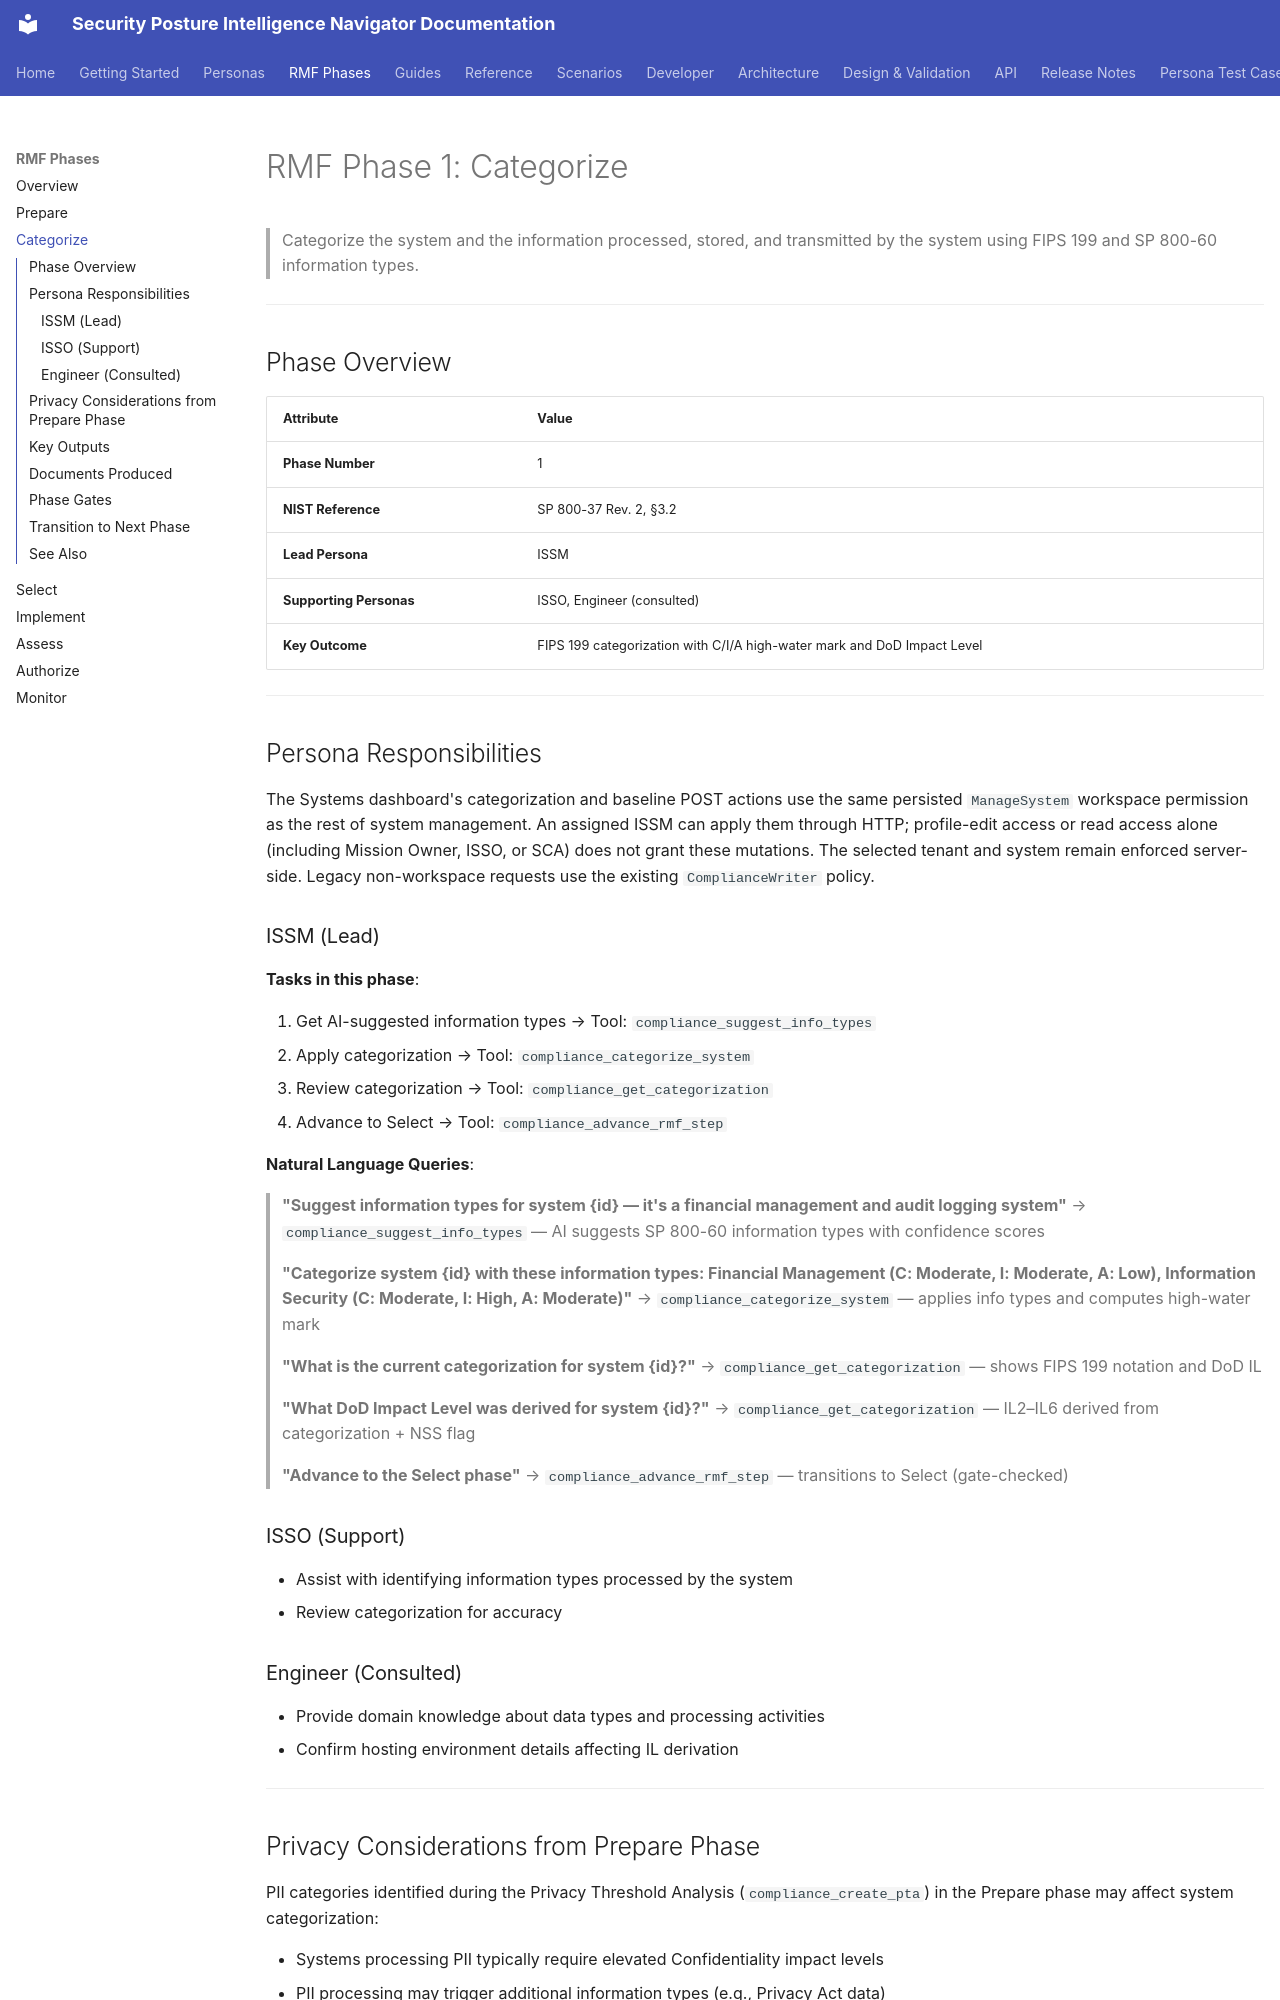

repository: azurenoops/spin_agent · page: rmf-phases/categorize.html · generator: mkdocs

# RMF Phase 1: Categorize

> Categorize the system and the information processed, stored, and transmitted by the system using FIPS 199 and SP 800-60 information types.

---

## Phase Overview

| Attribute | Value |
|-----------|-------|
| **Phase Number** | 1 |
| **NIST Reference** | SP 800-37 Rev. 2, §3.2 |
| **Lead Persona** | ISSM |
| **Supporting Personas** | ISSO, Engineer (consulted) |
| **Key Outcome** | FIPS 199 categorization with C/I/A high-water mark and DoD Impact Level |

---

## Persona Responsibilities

The Systems dashboard's categorization and baseline POST actions use the same
persisted `ManageSystem` workspace permission as the rest of system management.
An assigned ISSM can apply them through HTTP; profile-edit access or read access
alone (including Mission Owner, ISSO, or SCA) does not grant these mutations.
The selected tenant and system remain enforced server-side. Legacy non-workspace
requests use the existing `ComplianceWriter` policy.

### ISSM (Lead)

**Tasks in this phase**:

1. Get AI-suggested information types → Tool: `compliance_suggest_info_types`
2. Apply categorization → Tool: `compliance_categorize_system`
3. Review categorization → Tool: `compliance_get_categorization`
4. Advance to Select → Tool: `compliance_advance_rmf_step`

**Natural Language Queries**:

> **"Suggest information types for system {id} — it's a financial management and audit logging system"** → `compliance_suggest_info_types` — AI suggests SP 800-60 information types with confidence scores

> **"Categorize system {id} with these information types: Financial Management (C: Moderate, I: Moderate, A: Low), Information Security (C: Moderate, I: High, A: Moderate)"** → `compliance_categorize_system` — applies info types and computes high-water mark

> **"What is the current categorization for system {id}?"** → `compliance_get_categorization` — shows FIPS 199 notation and DoD IL

> **"What DoD Impact Level was derived for system {id}?"** → `compliance_get_categorization` — IL2–IL6 derived from categorization + NSS flag

> **"Advance to the Select phase"** → `compliance_advance_rmf_step` — transitions to Select (gate-checked)

### ISSO (Support)

- Assist with identifying information types processed by the system
- Review categorization for accuracy

### Engineer (Consulted)

- Provide domain knowledge about data types and processing activities
- Confirm hosting environment details affecting IL derivation

---
